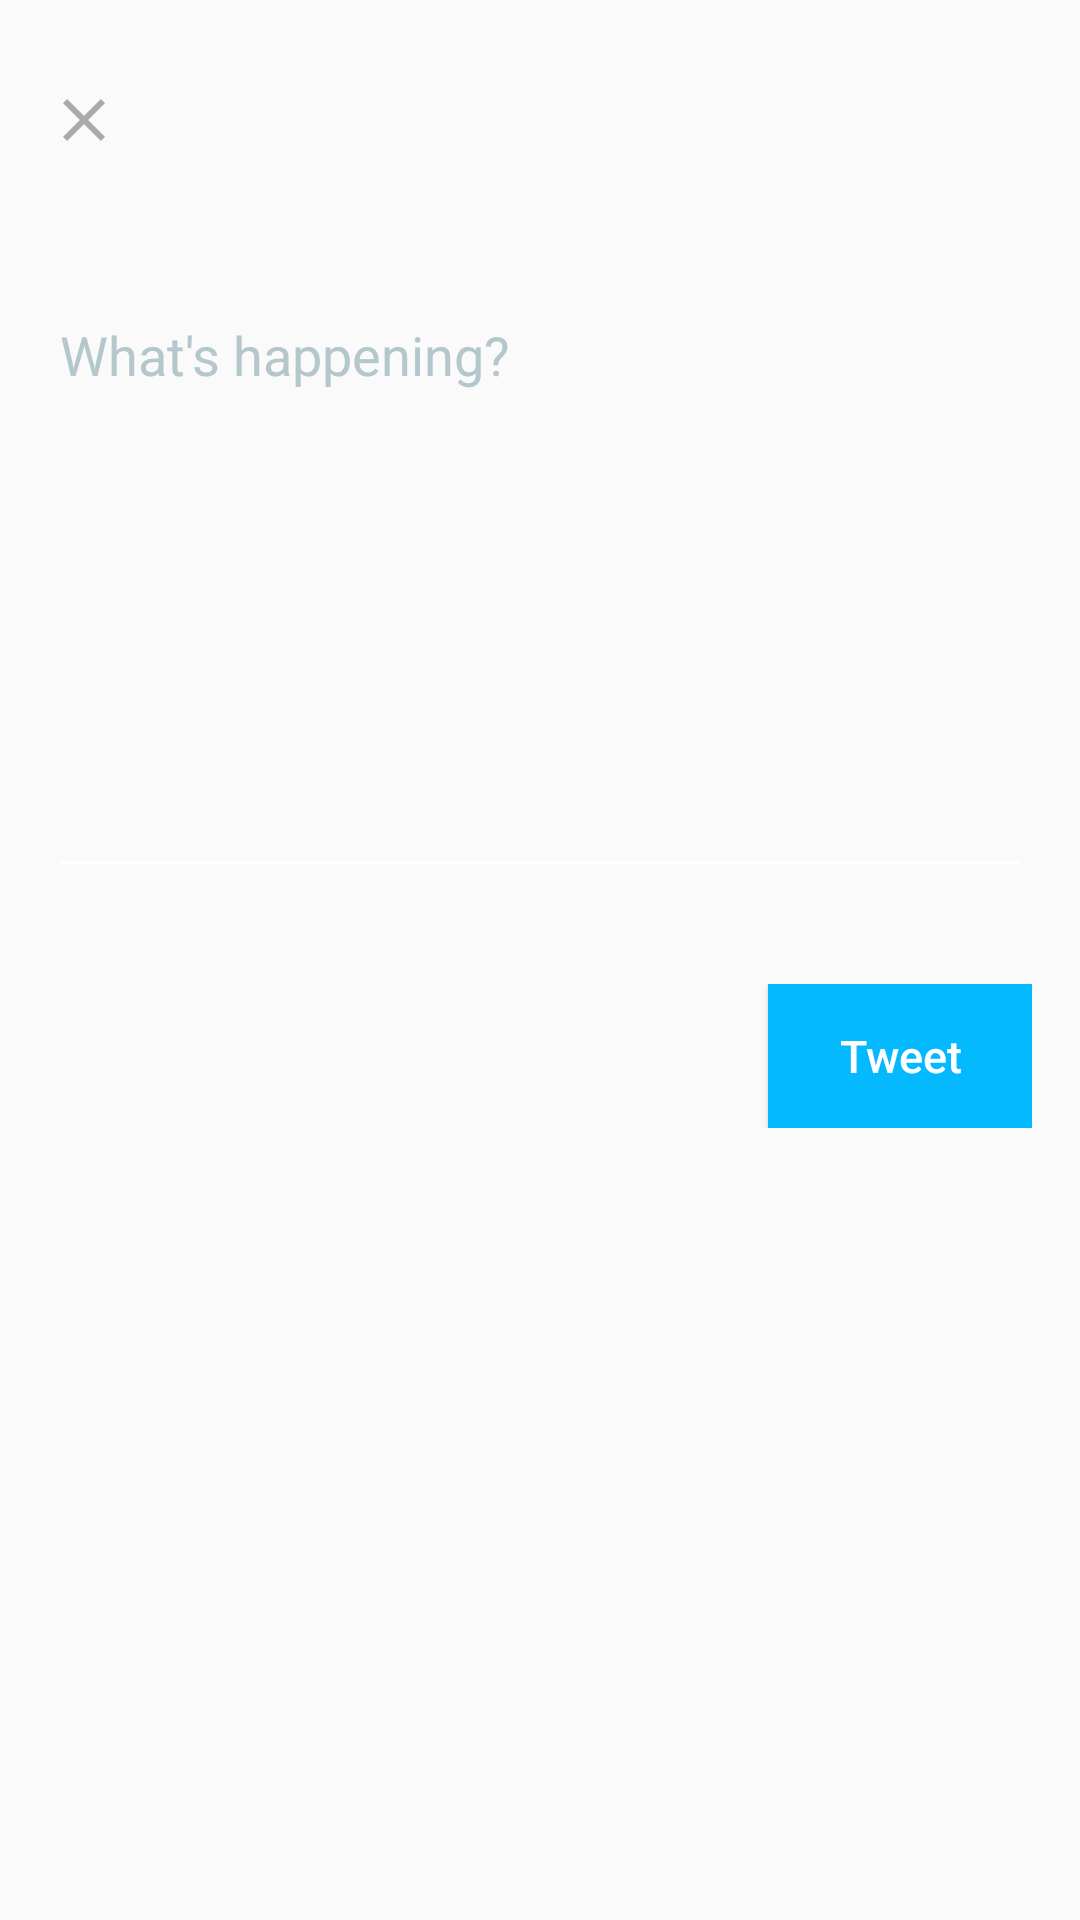

Write the Android layout XML for this screen, with the resource values it uses.
<!-- AndroidManifest.xml: application theme AppTheme.NoActionBar -->
<!-- res/layout/fragment_compose_tweet.xml -->
<LinearLayout xmlns:android="http://schemas.android.com/apk/res/android"
    xmlns:tools="http://schemas.android.com/tools"
    android:layout_width="match_parent"
    android:layout_height="match_parent"
    android:orientation="vertical"
    tools:context="com.codepath.apps.mysimpletweets.fragments.ComposeTweetFragment">

    <RelativeLayout
        android:layout_width="match_parent"
        android:layout_height="wrap_content"
        android:layout_margin="@dimen/activity_horizontal_margin">

        <Button
            android:layout_width="wrap_content"
            android:layout_height="wrap_content"
            android:id="@+id/btnClose"
            android:drawableStart="@drawable/ic_clear_black_24px"
            style="@style/AppTheme.NavigationButton" />

        <ImageView
            android:layout_width="wrap_content"
            android:layout_height="wrap_content"
            android:layout_alignParentEnd="true"
            android:layout_toEndOf="@id/btnClose"
            android:id="@+id/ivProfile" />

    </RelativeLayout>

    <EditText
        android:layout_width="match_parent"
        android:layout_height="200dp"
        android:layout_margin="@dimen/activity_horizontal_margin"
        android:id="@+id/etCompose"
        android:textColor="@android:color/black"
        android:textColorHint="@color/colorTwitterHint"
        android:hint="@string/tweet_hint"
        android:gravity="top" />

    <RelativeLayout
        android:layout_width="match_parent"
        android:layout_height="wrap_content"
        android:layout_margin="@dimen/activity_horizontal_margin">

        <ProgressBar
            style="?android:attr/progressBarStyleLarge"
            android:layout_width="wrap_content"
            android:layout_height="wrap_content"
            android:id="@+id/pbFooterLoading"
            android:layout_alignParentEnd="true"
            android:layout_gravity="center_horizontal"
            android:visibility="gone" />

        <Button
            android:layout_width="wrap_content"
            android:layout_height="wrap_content"
            style="@style/AppTheme.TweetButton"
            android:id="@+id/btnComposeTweet"
            android:layout_alignParentEnd="true"
            android:text="@string/btn_tweet" />

        <TextView
            android:layout_width="wrap_content"
            android:layout_height="wrap_content"
            android:id="@+id/tvCharCount"
            android:layout_toStartOf="@id/btnComposeTweet"
            android:layout_centerVertical="true"
            android:layout_marginRight="16dp"
            android:textColor="@color/colorTwitterHint"
            tools:text="count" />

    </RelativeLayout>

</LinearLayout>
<!-- resources referenced by this layout -->
<resources>
  <color name="colorTwitterHint">#B4C7CC</color>
  <dimen name="activity_horizontal_margin">16dp</dimen>
  <!-- drawable ic_clear_black_24px (drawable) -->
  <vector xmlns:android="http://schemas.android.com/apk/res/android"
          android:width="24dp"
          android:height="24dp"
          android:viewportWidth="24.0"
          android:viewportHeight="24.0">
      <path
          android:pathData="M19,6.41L17.59,5 12,10.59 6.41,5 5,6.41 10.59,12 5,17.59 6.41,19 12,13.41 17.59,19 19,17.59 13.41,12z"
          android:fillColor="@android:color/darker_gray"/>
  </vector>
  <string name="btn_tweet">Tweet</string>
  <string name="tweet_hint">What\'s happening?</string>
  <style name="AppTheme.NavigationButton" parent="Widget.AppCompat.Button.Small">
          <item name="android:background">@android:color/transparent</item>
  
      </style>
  <style name="AppTheme.TweetButton" parent="Widget.AppCompat.Button">
          <item name="android:textColor">@android:color/white</item>
          <item name="android:background">@color/colorTwitter</item>
          <item name="android:textAllCaps">false</item>
          <item name="android:textSize">15sp</item>
      </style>
  <style name="AppTheme.NoActionBar">
          <item name="windowActionBar">false</item>
          <item name="windowNoTitle">true</item>
          <item name="colorControlNormal">@android:color/white</item>
      </style>
  <color name="colorTwitter">#05b9ff</color>
</resources>
